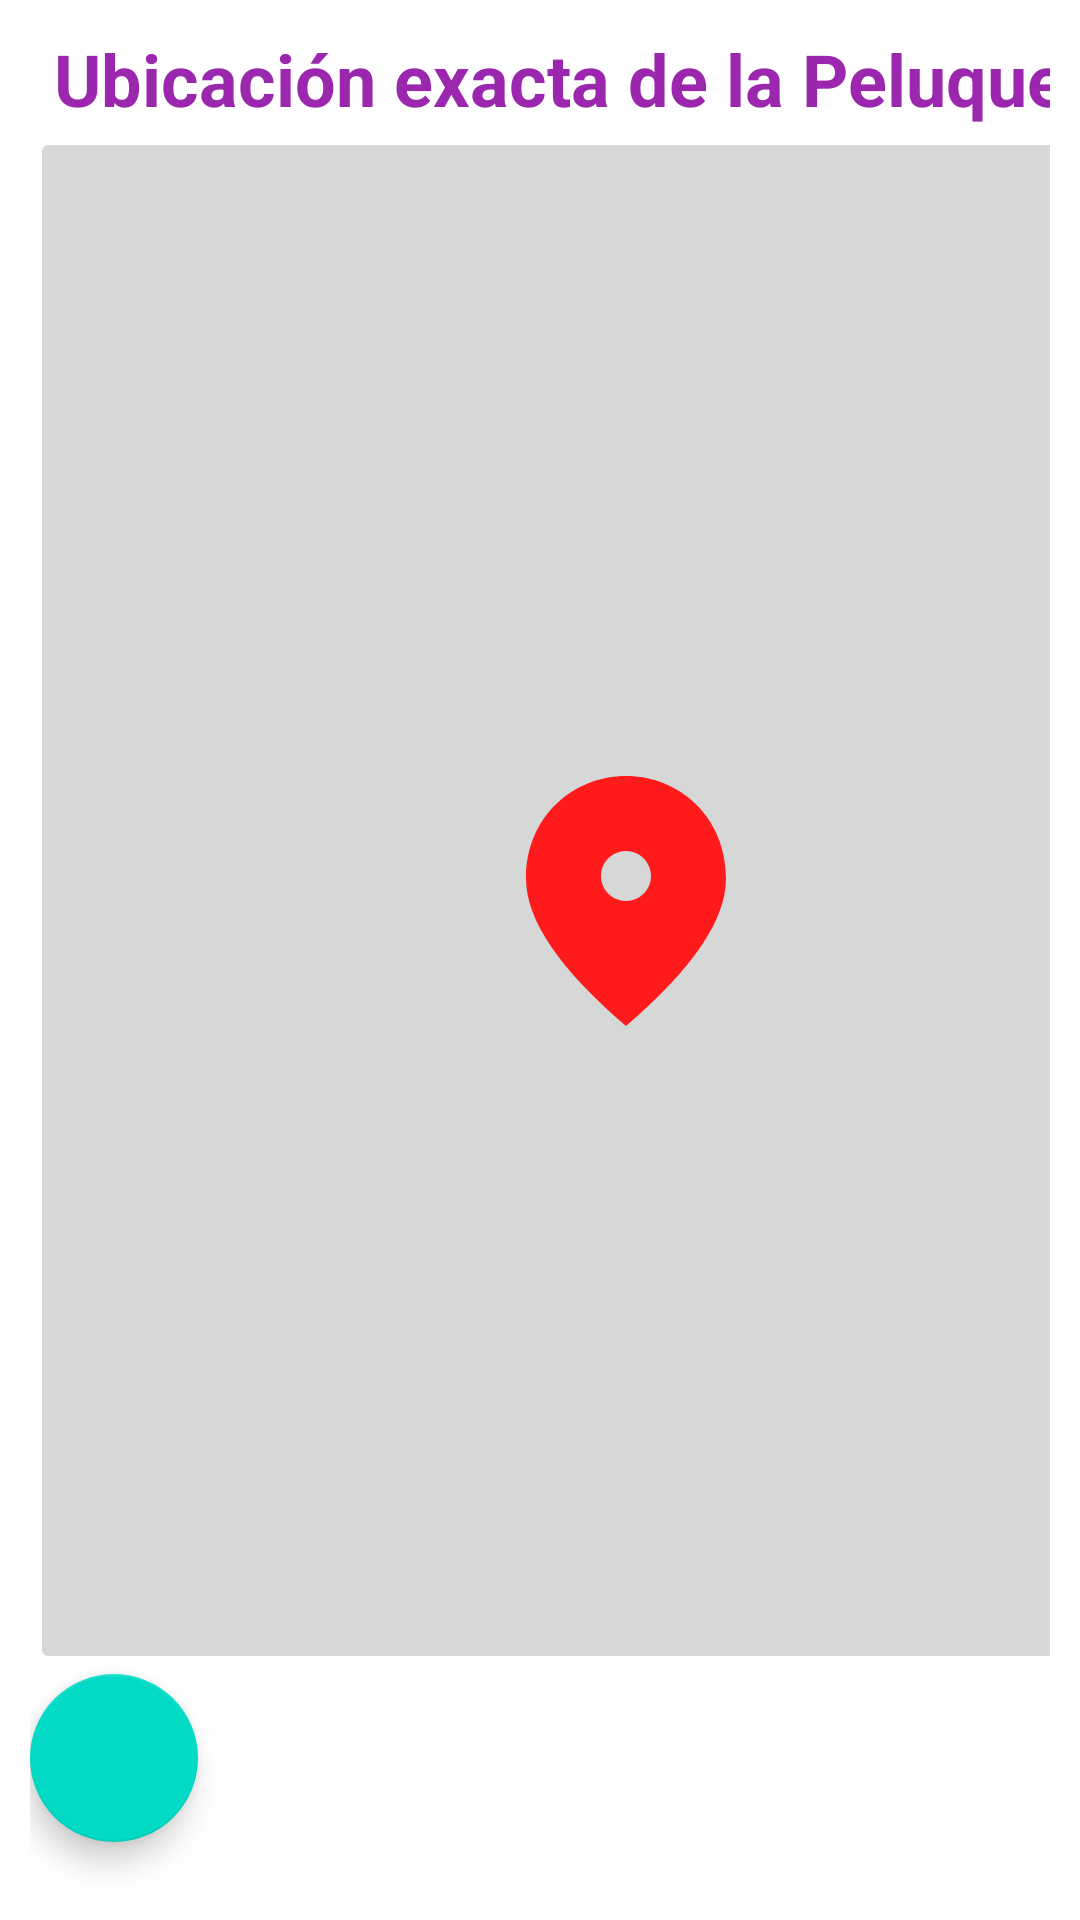

Write the Android layout XML for this screen, with the resource values it uses.
<!-- AndroidManifest.xml: application theme Theme.Peluqueria -->
<!-- res/layout/fragment_ubicacion.xml -->
<?xml version="1.0" encoding="utf-8"?>
<androidx.constraintlayout.widget.ConstraintLayout xmlns:android="http://schemas.android.com/apk/res/android"
    xmlns:app="http://schemas.android.com/apk/res-auto"
    xmlns:tools="http://schemas.android.com/tools"
    android:layout_width="match_parent"
    android:layout_height="match_parent"
    tools:context=".ui.ubicacion.UbicacionFragment">

    <LinearLayout
        android:id="@+id/linearLayout"
        android:layout_width="match_parent"
        android:layout_height="wrap_content"
        android:orientation="vertical"
        android:padding="10dp"
        app:layout_constraintEnd_toEndOf="parent"
        app:layout_constraintHorizontal_bias="0.0"
        app:layout_constraintStart_toStartOf="parent"
        app:layout_constraintTop_toTopOf="parent"
        tools:ignore="MissingConstraints">

        <TextView
            android:id="@+id/textViewUbicacion"
            android:layout_width="387dp"
            android:layout_height="wrap_content"
            android:text="Ubicación exacta de la Peluqueria "
            android:textAlignment="center"
            android:textColor="#9B27AF"
            android:textSize="24sp"
            android:textStyle="bold"
            app:layout_constraintEnd_toEndOf="parent"
            app:layout_constraintHorizontal_bias="0.494"
            app:layout_constraintStart_toStartOf="parent"
            tools:layout_editor_absoluteY="88dp" />

        <ImageButton
            android:id="@+id/bt_location"
            android:layout_width="397dp"
            android:layout_height="695dp"
            android:layout_weight="1"
            android:contentDescription="@string/todo"
            android:scrollbarSize="4dp"
            android:src="@drawable/ic_googlemaps"
            tools:layout_editor_absoluteX="80dp"
            tools:layout_editor_absoluteY="188dp" />

        <com.google.android.material.floatingactionbutton.FloatingActionButton
            android:id="@+id/fb_agregar2"
            android:layout_width="78dp"
            android:layout_height="wrap_content"
            android:layout_marginEnd="24dp"
            android:layout_marginBottom="16dp"
            android:clickable="true"
            android:src="@drawable/ic_add_cita"
            app:layout_constraintBottom_toBottomOf="parent"
            app:layout_constraintEnd_toEndOf="parent" />

    </LinearLayout>

</androidx.constraintlayout.widget.ConstraintLayout>
<!-- resources referenced by this layout -->
<resources>
  <!-- drawable ic_googlemaps (drawable-v24) -->
  <vector android:height="100dp" android:tint="#FF1B1B"
      android:viewportHeight="24" android:viewportWidth="24"
      android:width="100dp" xmlns:android="http://schemas.android.com/apk/res/android">
      <path android:fillColor="@android:color/white" android:pathData="M12,2c-4.2,0 -8,3.22 -8,8.2c0,3.32 2.67,7.25 8,11.8c5.33,-4.55 8,-8.48 8,-11.8C20,5.22 16.2,2 12,2zM12,12c-1.1,0 -2,-0.9 -2,-2c0,-1.1 0.9,-2 2,-2c1.1,0 2,0.9 2,2C14,11.1 13.1,12 12,12z"/>
  </vector>
  <style name="Theme.Peluqueria" parent="Theme.MaterialComponents.DayNight.DarkActionBar">
          
          <item name="colorPrimary">@color/purple_500</item>
          <item name="colorPrimaryVariant">@color/purple_700</item>
          <item name="colorOnPrimary">@color/white</item>
          
          <item name="colorSecondary">@color/teal_200</item>
          <item name="colorSecondaryVariant">@color/teal_700</item>
          <item name="colorOnSecondary">@color/black</item>
          
          <item name="android:statusBarColor" tools:targetApi="l">?attr/colorPrimaryVariant</item>
          
      </style>
  <!-- not gathered from this repository: default colours our renderer supplied (Android Studio template values) -->
  <color name="purple_500">#FF6200EE</color>
  <color name="purple_700">#FF3700B3</color>
  <color name="teal_200">#FF03DAC5</color>
  <color name="teal_700">#FF018786</color>
  <color name="black">#FF000000</color>
  <color name="white">#FFFFFFFF</color>
</resources>
